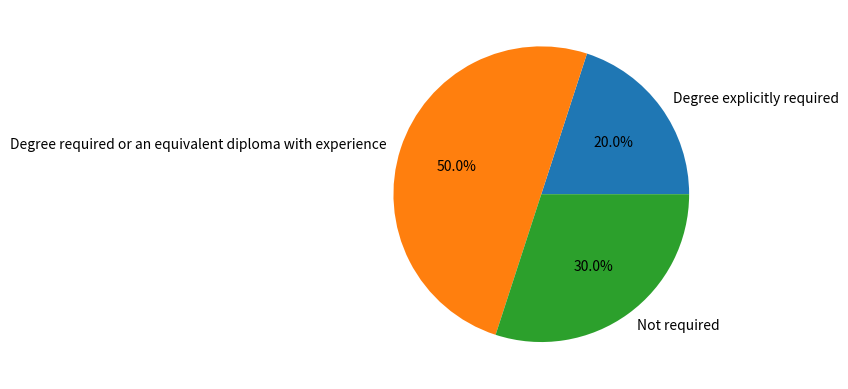

The matplotlib source for this figure:
import matplotlib.pyplot as plt




explicitly = 2
equivalent = 5
not_required = 3



certified = 0
not_certified = 0





first_pie_labels = ["Degree explicitly required", "Degree required or an equivalent diploma with experience", "Not required"]
first_pie_percentages = []

second_pie_labels = ["Certifications mentioned", "Certifications not mentioned"]
second_pie_percentages = []

def calc_first_pie_percentages():
        total = explicitly + equivalent + not_required
        first_pie_percentages.append(explicitly / total)
        first_pie_percentages.append(equivalent / total)
        first_pie_percentages.append(not_required / total)
        

def calc_second_pie_percentages():
        total = certified + not_certified
        second_pie_percentages.append(certified / total)
        second_pie_percentages.append(not_certified / total)


if __name__ == "__main__":
        calc_first_pie_percentages()

        # calc_second_pie_percentages()


        plt.tight_layout()
        plt.pie(first_pie_percentages, labels=first_pie_labels, autopct='%1.1f%%')
        plt.show()
        
        # plt.pie(second_pie_percentages, labels=second_pie_labels, autopct='%1.1f%%')
        # plt.show()
